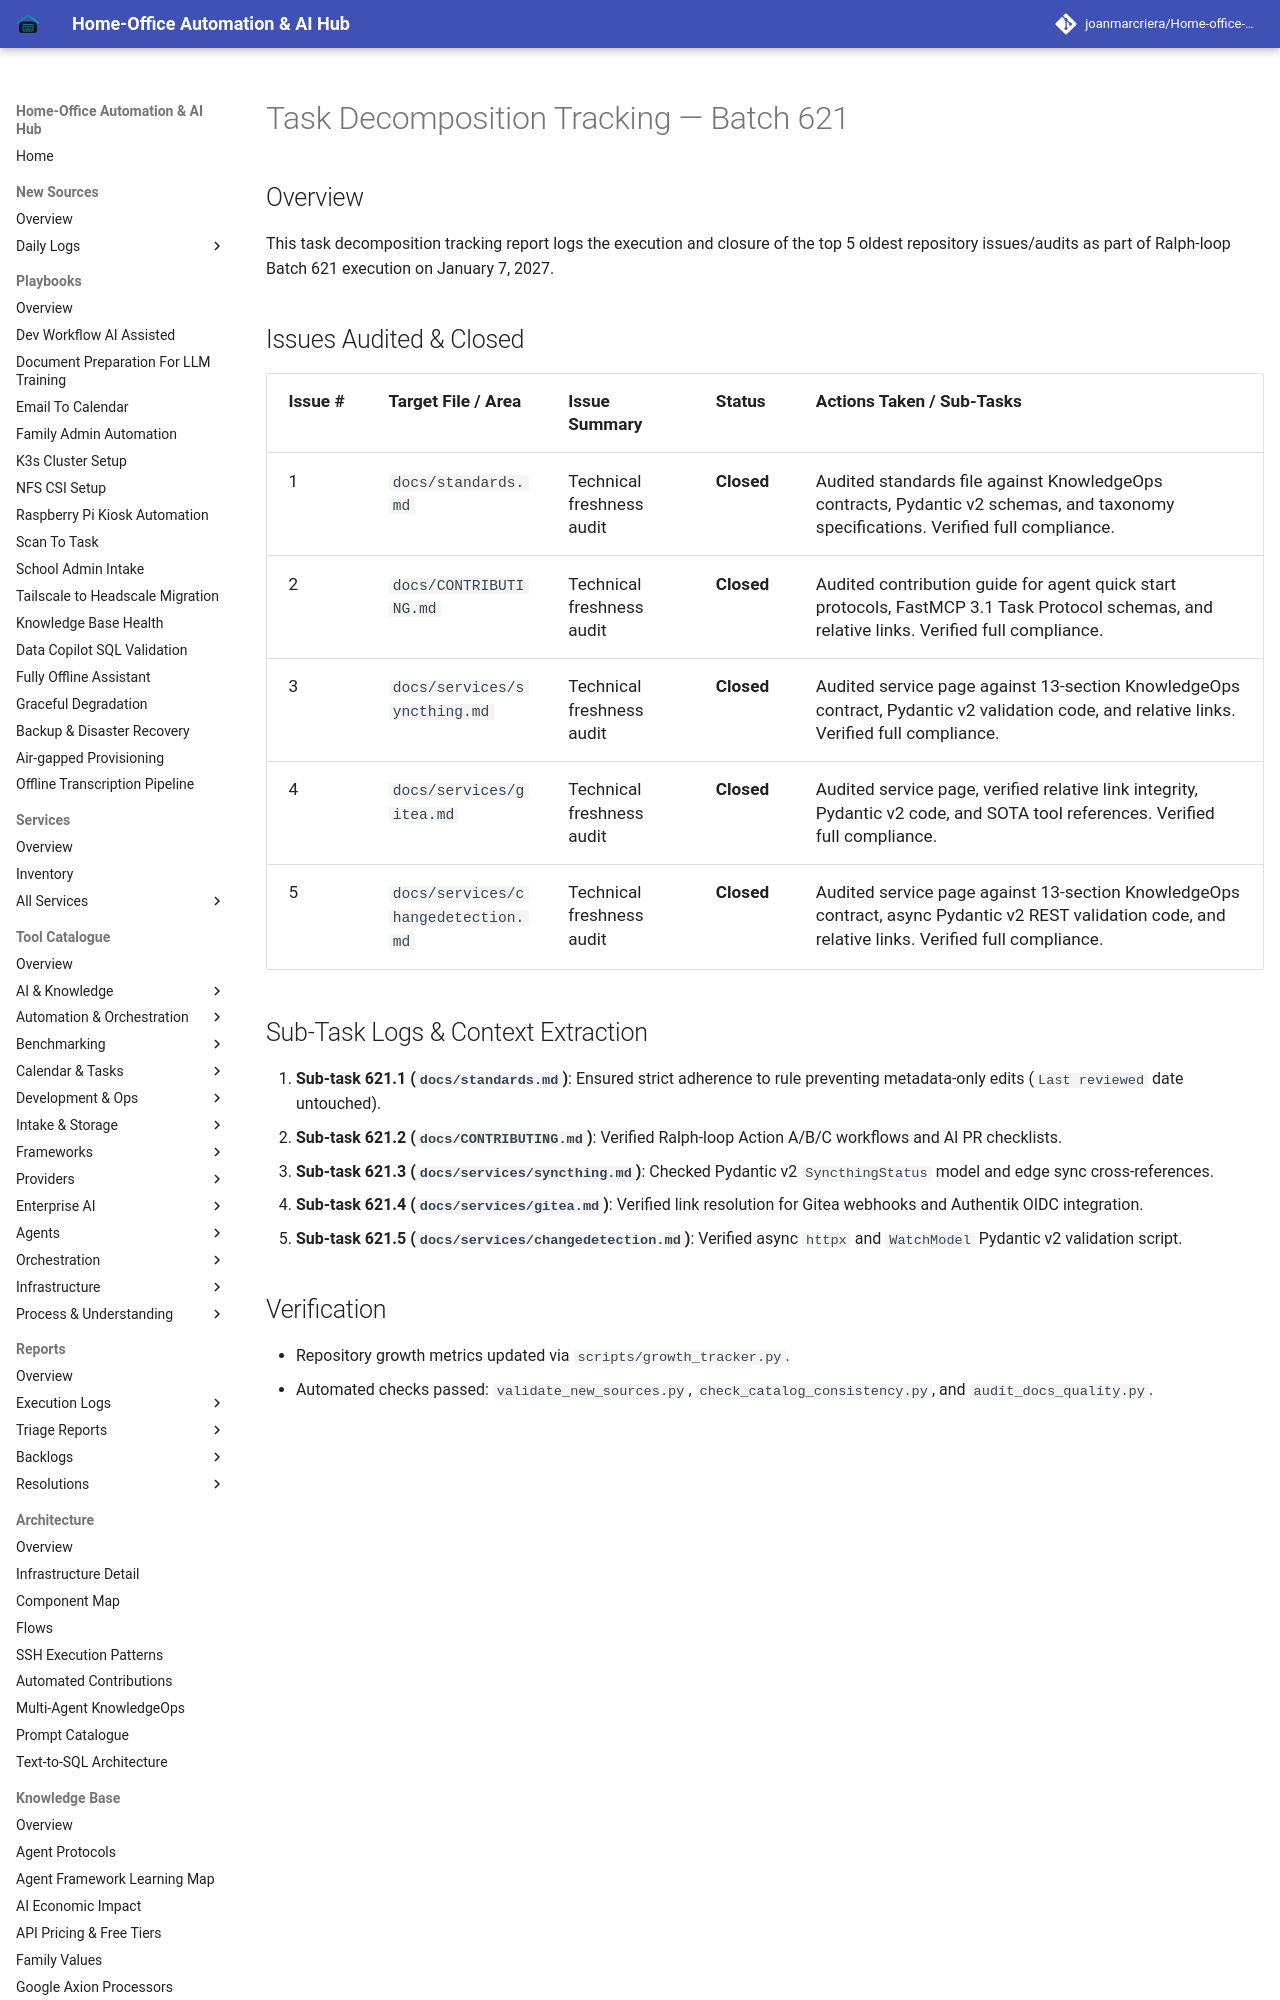

repository: joanmarcriera/Home-office-automations · page: reports/task-decomposition-batch-621/index.html · generator: mkdocs

# Task Decomposition Tracking — Batch 621

## Overview
This task decomposition tracking report logs the execution and closure of the top 5 oldest repository issues/audits as part of Ralph-loop Batch 621 execution on January 7, 2027.
